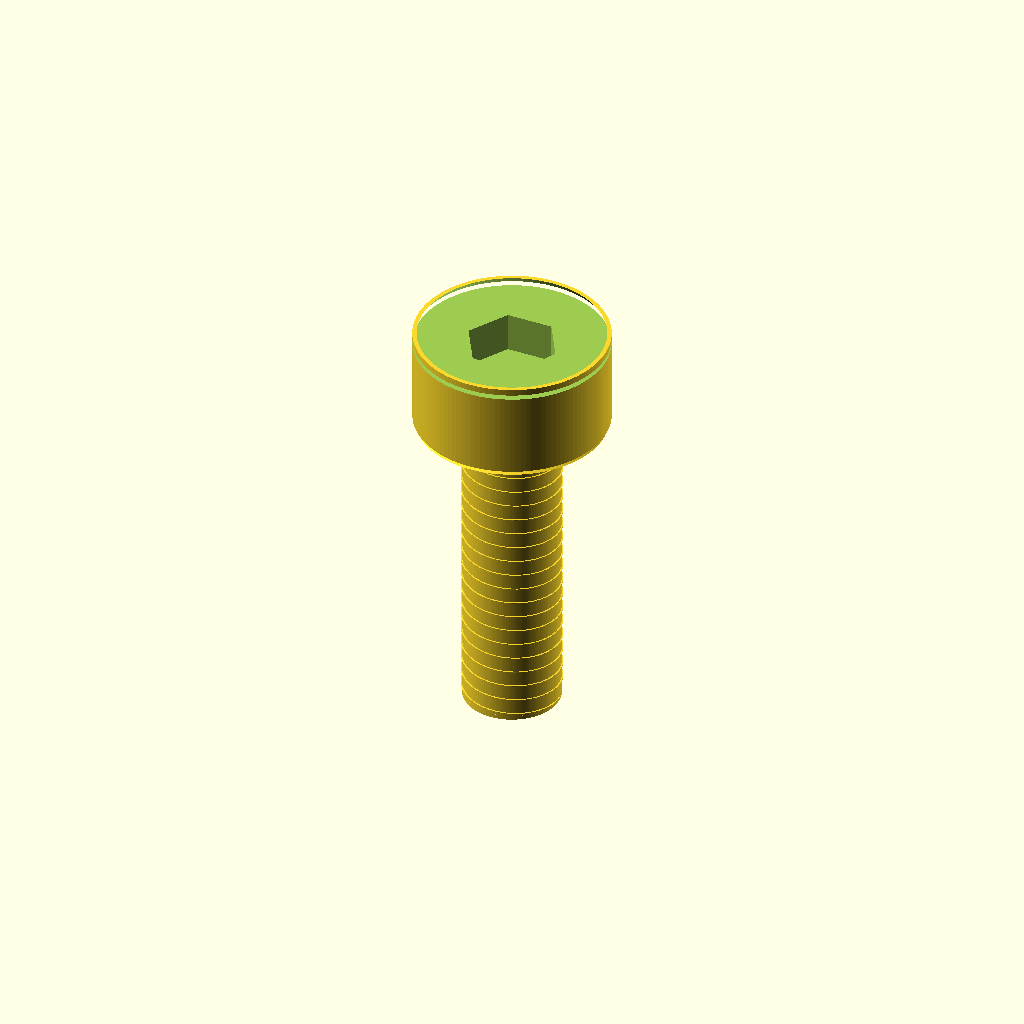
Cell 1 — every parameter at its default value.
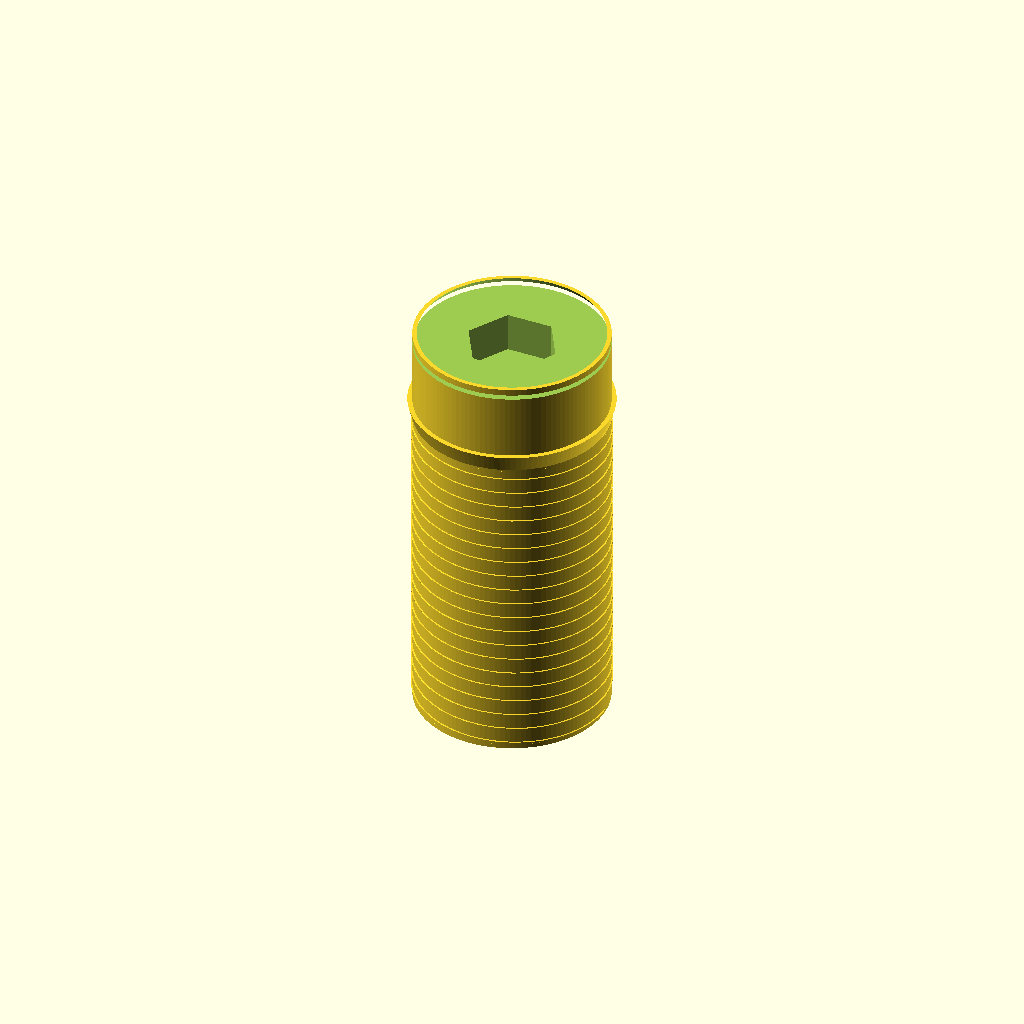
Cell 2 — d_nom set to 6, the other parameters unchanged.
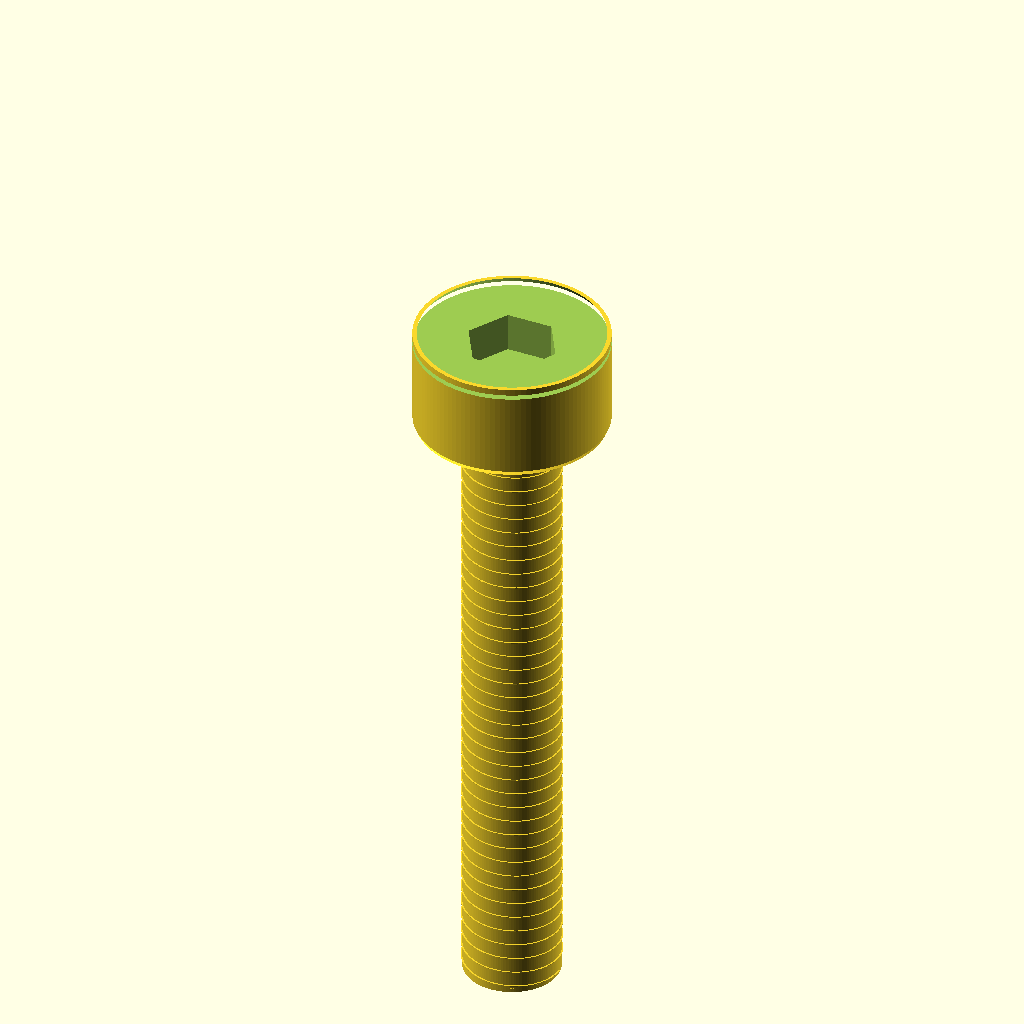
Cell 3 — L set to 20, the other parameters unchanged.
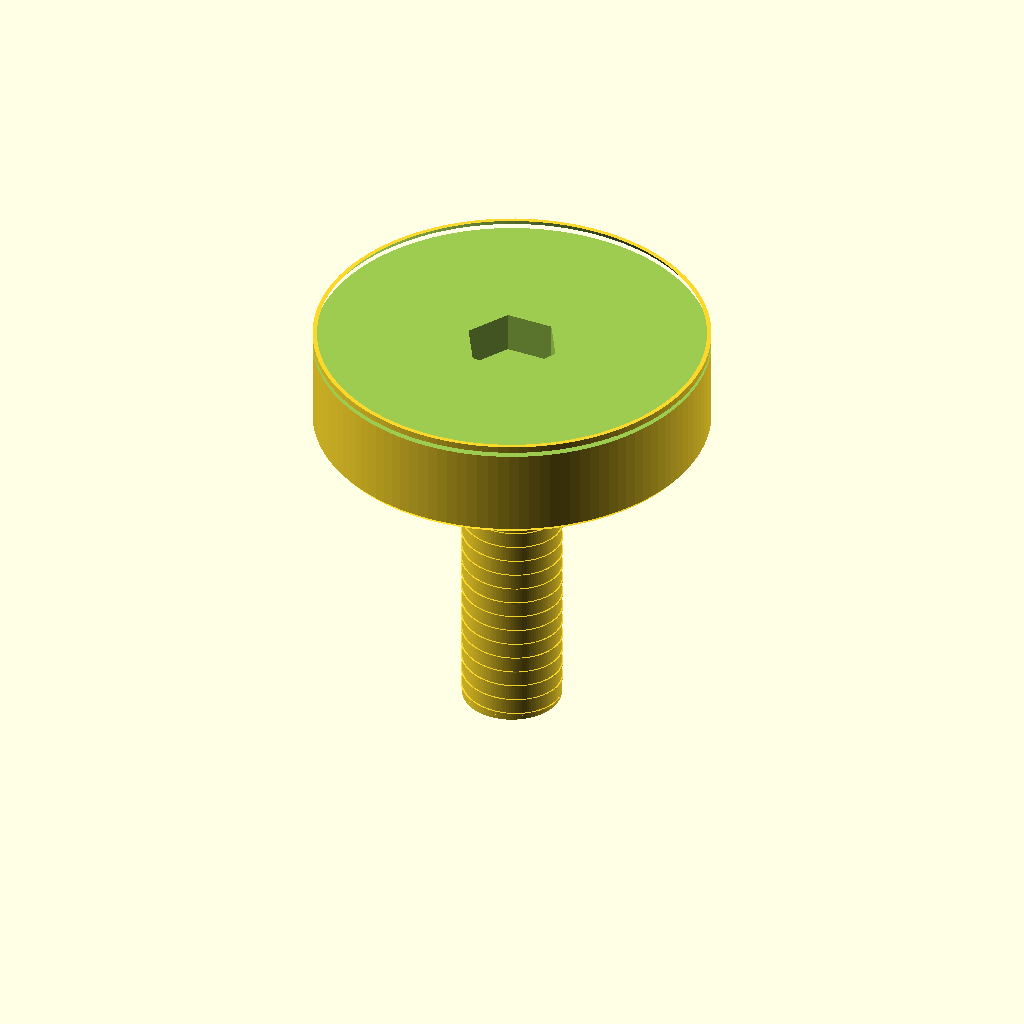
Cell 4: the same model with head_d = 12.
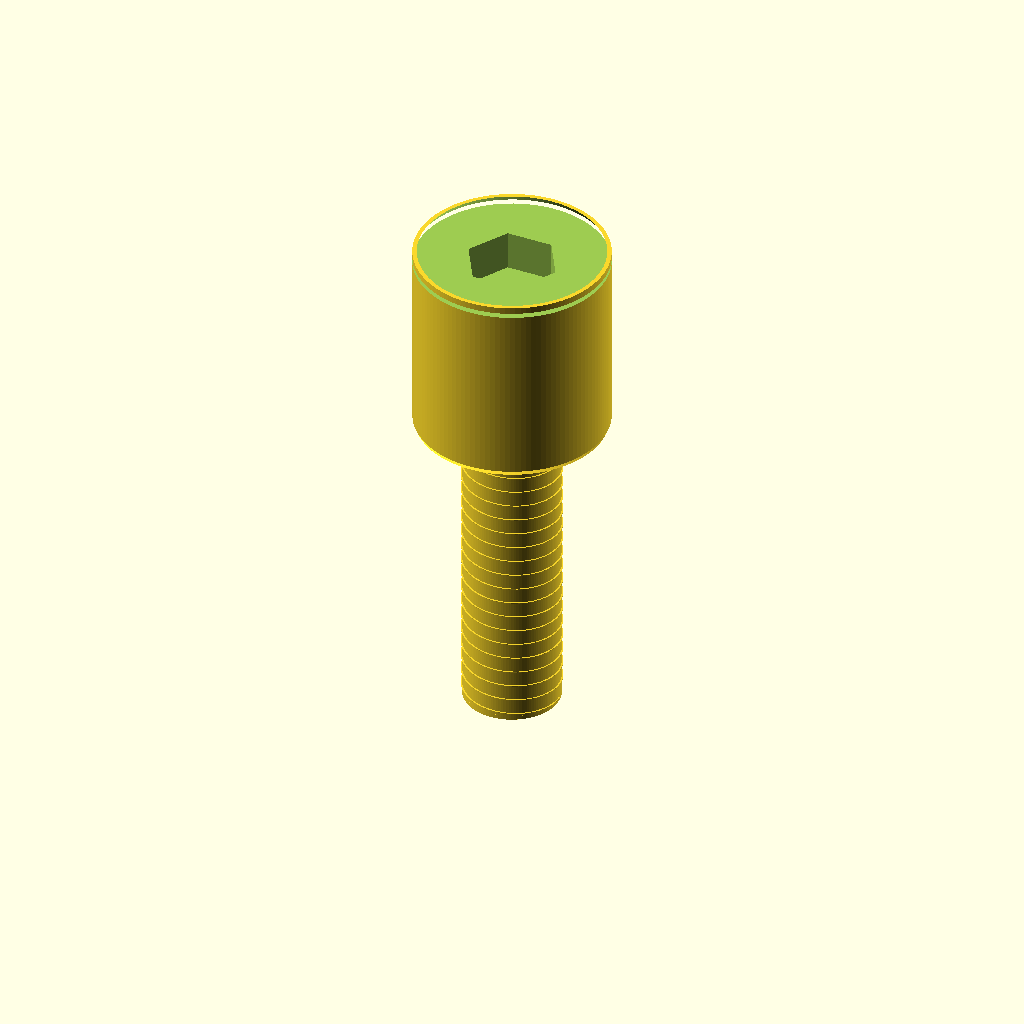
Cell 5: the same model with head_h = 6.
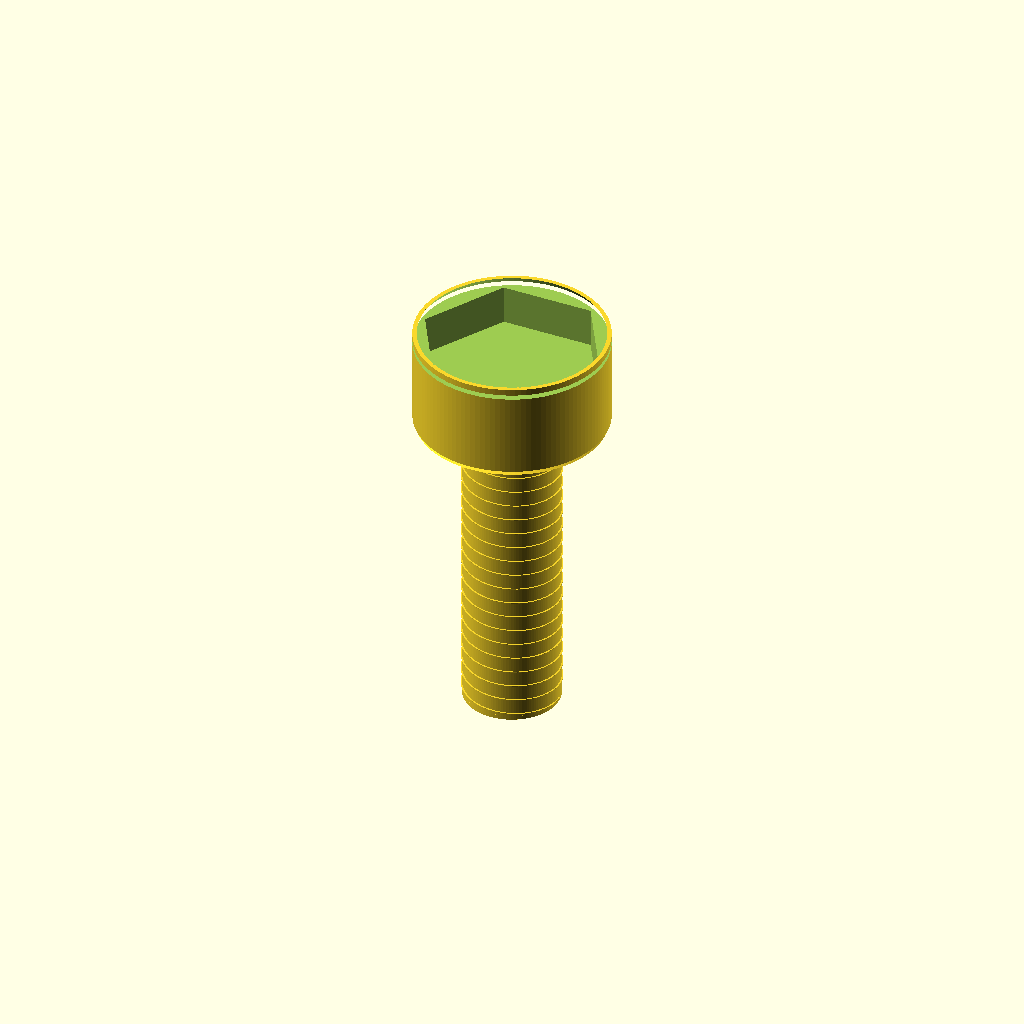
Cell 6: the same model with socket_af = 5.
All cells are drawn from one camera (rotation 55°, 0°, 25°, orthographic, colour scheme Cornfield), so only the parameter changes between them.
OpenSCAD source file results/nopscadlib/ablations/no_retrieval/scad/screw__M3_cs_cap_screw.scad:
// Socket head cap screw (M3 x 10) - one connected solid
// Dimensions requested: 3.0mm shank diameter, 6.0mm head diameter, 10mm length (under head)

$fn = 120;

// Parameters
d_nom = 3.0;          // shank major diameter
L = 10.0;             // length under head
head_d = 6.0;         // head diameter
head_h = 3.0;         // head height

// Hex socket (approx for M3)
socket_af = 2.5;      // across flats
socket_depth = 1.6;   // depth

// Simple visual thread approximation (helical ridge)
thread_pitch = 0.5;
thread_depth = 0.18;  // radial height of ridge (visual)
thread_len = L;       // threaded length (full length)
tip_chamfer_h = 0.6;  // end chamfer

// Small overlaps to guarantee manifold unions/differences
eps = 0.02;
ov  = 0.15;

// Helpers
function hex_R_from_AF(af) = af / sqrt(3); // circumradius for hex with given across-flats

module hex_socket_cut(af, depth) {
    // Cut from top face downward
    translate([0,0, head_h - depth/2 + ov])
        linear_extrude(height=depth + 2*ov, center=true)
            polygon(points=[
                [ hex_R_from_AF(af)*cos(  0), hex_R_from_AF(af)*sin(  0)],
                [ hex_R_from_AF(af)*cos( 60), hex_R_from_AF(af)*sin( 60)],
                [ hex_R_from_AF(af)*cos(120), hex_R_from_AF(af)*sin(120)],
                [ hex_R_from_AF(af)*cos(180), hex_R_from_AF(af)*sin(180)],
                [ hex_R_from_AF(af)*cos(240), hex_R_from_AF(af)*sin(240)],
                [ hex_R_from_AF(af)*cos(300), hex_R_from_AF(af)*sin(300)]
            ]);
}

module head() {
    // Cylindrical socket head with slight top chamfer
    difference() {
        union() {
            // main head
            cylinder(d=head_d, h=head_h);

            // small underhead fillet-ish ring (kept simple, connected)
            translate([0,0, -ov])
                cylinder(d1=head_d*0.98, d2=d_nom*1.05, h=0.6 + ov);
        }

        // top chamfer (remove a frustum)
        translate([0,0, head_h - 0.35])
            cylinder(d1=head_d + 0.2, d2=head_d - 0.6, h=0.45 + ov);

        // hex socket recess
        hex_socket_cut(socket_af, socket_depth);
    }
}

module shank_core() {
    // Shank starts at z=0 (under head) and goes down to -L
    translate([0,0, -L])
        cylinder(d=d_nom, h=L + ov);
}

module tip_chamfer() {
    // Chamfer at the tip (bottom end)
    translate([0,0, -L - eps])
        cylinder(d1=d_nom, d2=d_nom - 2*0.6, h=tip_chamfer_h + eps);
}

module helical_thread_ridge() {
    // Visual thread ridge: a thin rectangular rib swept helically around the shank
    // Ensures it is connected by overlapping into the shank radius.
    turns = thread_len / thread_pitch;
    rib_w = thread_pitch * 0.45; // along Z per turn (approx)
    rib_t = thread_depth;        // radial thickness

    // Place ridge around radius slightly inside the shank to guarantee union
    r_mid = d_nom/2 - rib_t*0.35;

    translate([0,0, -thread_len])
        linear_extrude(height=thread_len + ov, twist=turns*360, slices=max(40, ceil(turns*40)))
            translate([r_mid, 0, 0])
                square([rib_t*1.2, rib_w], center=true);
}

module screw() {
    union() {
        // Head sits from z=0..head_h
        head();

        // Shank sits from z=0 down to z=-L, with overlap into head
        translate([0,0, -ov])
            shank_core();

        // Thread ridge (visual) on shank
        helical_thread_ridge();

        // Tip chamfer (connected)
        tip_chamfer();
    }
}

screw();
Parameter table extracted from the source (name, type, default, range or options):
d_nom: number, default 3
L: number, default 10
head_d: number, default 6
head_h: number, default 3
socket_af: number, default 2.5
socket_depth: number, default 1.6
thread_pitch: number, default 0.5
thread_depth: number, default 0.18
tip_chamfer_h: number, default 0.6
eps: number, default 0.02
ov: number, default 0.15
